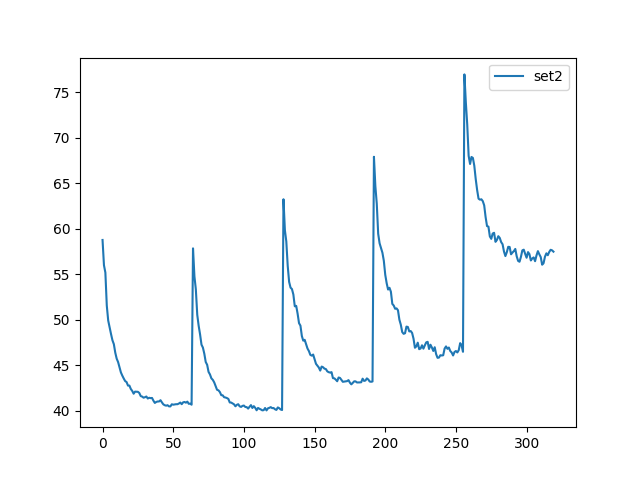

The data file committed next to this chart (first rows):
, set2
0, 58.78
1, 56
2, 55.19
3, 51.56
4, 49.92
5, 49.17
6, 48.43
7, 47.75
8, 47.32
9, 46.38
10, 45.72
11, 45.35
12, 44.76
13, 44.2
14, 43.85
15, 43.54
16, 43.26
17, 43.15
18, 42.76
19, 42.76
20, 42.39
21, 42.17
22, 41.87
23, 42.09
24, 42.09
25, 42.07
26, 41.95
27, 41.61
28, 41.55
29, 41.43
30, 41.48
31, 41.56
32, 41.34
33, 41.42
34, 41.38
35, 41.4
36, 41.1
37, 40.85
38, 40.96
39, 41.01
40, 41.01
41, 41.15
42, 40.91
43, 40.7
44, 40.6
45, 40.55
46, 40.6
47, 40.47
48, 40.47
49, 40.7
50, 40.66
51, 40.69
52, 40.71
53, 40.71
54, 40.78
55, 40.89
56, 40.71
57, 40.92
58, 40.96
59, 40.88
... 260 more rows
